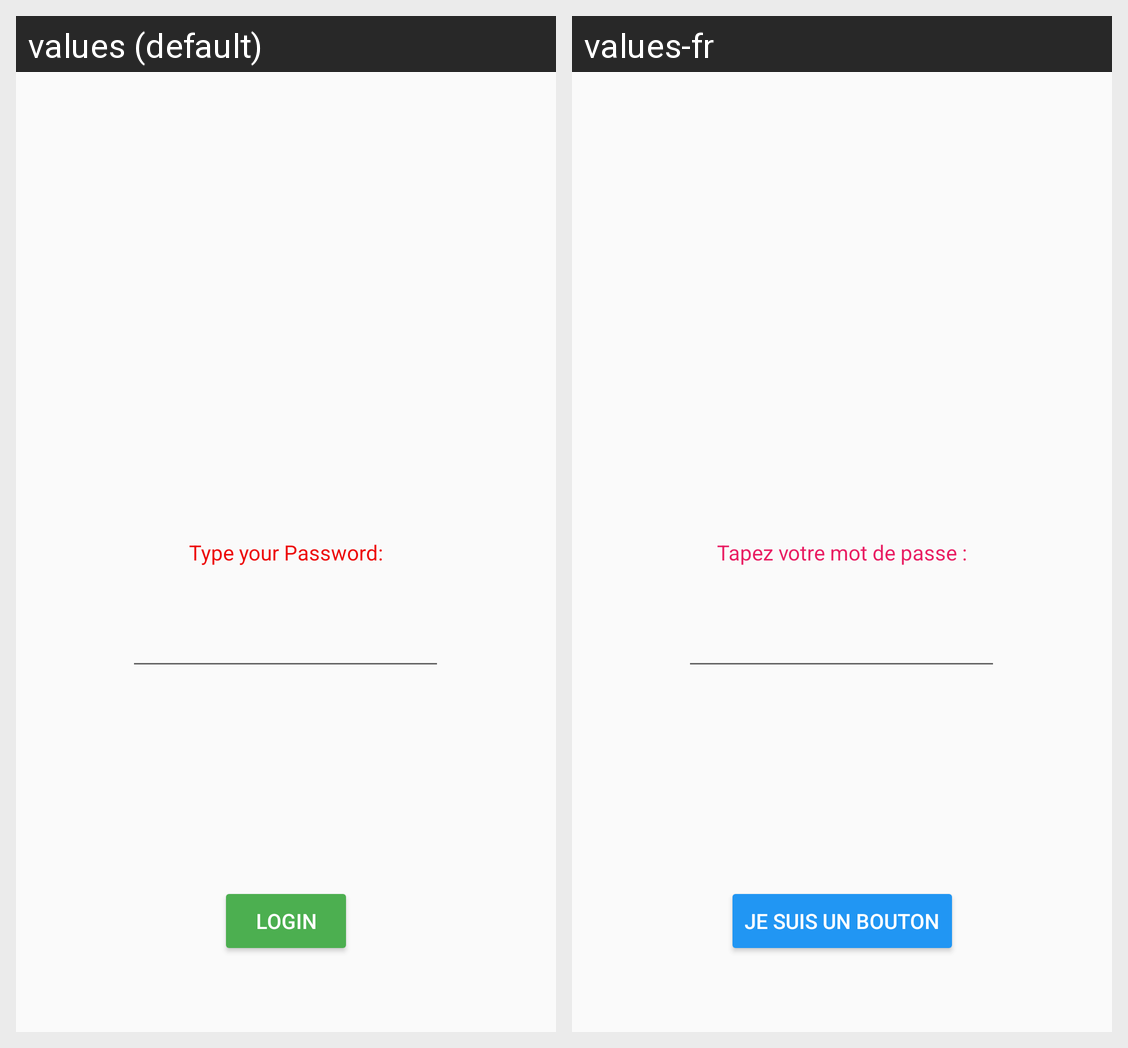

Locale-by-locale string values for the Android screen shown in this grid:
Android screen res/layout/activity_main.xml rendered under 2 locales, left to right: values (default), values-fr. Device: Nexus 5 (rendered at 1080×1920; each locale shown at half size, 540×960, under a caption strip naming it); theme Theme.ZoesAndroidLabs.
Strings drawn on this screen, with the default value and each locale's value (text and hints the layout hard-codes, and strings that could not be matched under every locale, appear in the picture but are not listed):

type_your_password
  values: Type your Password:
  values-fr: Tapez votre mot de passe :

button_message
  values: Login
  values-fr: Je suis un bouton
